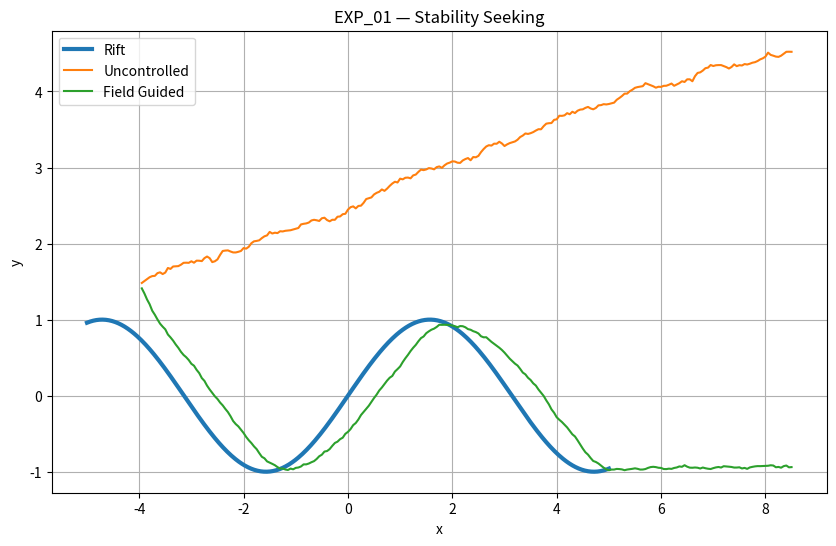
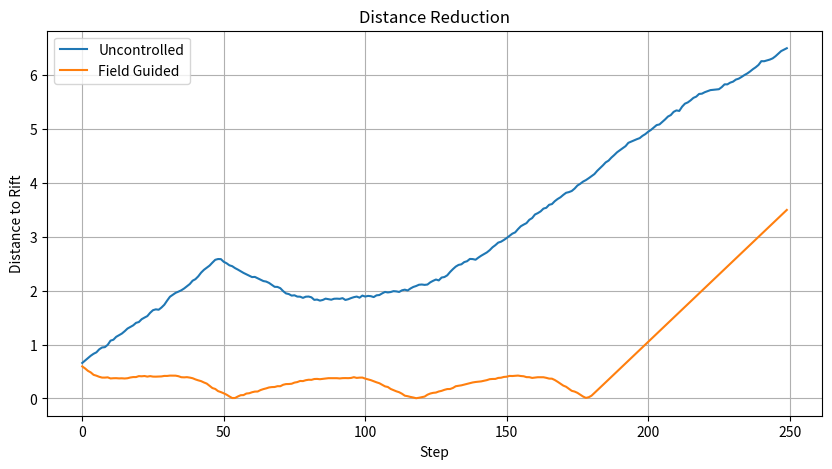

Generate these figures, in order, with matplotlib:
"""
EXP_01_STABILITY_SEEKING

Goal:
Test whether a simple field-aware controller can
reduce distance to the stability corridor (rift)
compared to an uncontrolled trajectory.

NEXAH Navigation Validation
2026
"""

import numpy as np
import matplotlib.pyplot as plt


# ============================================================
# Synthetic Rift
# ============================================================

x_rift = np.linspace(-5, 5, 500)
y_rift = np.sin(x_rift)


# ============================================================
# Distance to Rift
# ============================================================

def distance_to_rift(x, y):

    dx = x_rift - x
    dy = y_rift - y

    d = np.sqrt(dx**2 + dy**2)

    idx = np.argmin(d)

    return d[idx], idx


# ============================================================
# Uncontrolled Trajectory
# ============================================================

def simulate_uncontrolled(n_steps=250):

    x = -4.0
    y = 1.5

    xs = []
    ys = []
    ds = []

    for _ in range(n_steps):

        x += 0.05
        y += 0.01 + np.random.normal(0, 0.02)

        d, _ = distance_to_rift(x, y)

        xs.append(x)
        ys.append(y)
        ds.append(d)

    return np.array(xs), np.array(ys), np.array(ds)


# ============================================================
# Field-Guided Trajectory
# ============================================================

def simulate_guided(n_steps=250):

    x = -4.0
    y = 1.5

    xs = []
    ys = []
    ds = []

    for _ in range(n_steps):

        d, idx = distance_to_rift(x, y)

        target_y = y_rift[idx]

        correction = 0.15 * (target_y - y)

        x += 0.05
        y += correction + np.random.normal(0, 0.01)

        d, _ = distance_to_rift(x, y)

        xs.append(x)
        ys.append(y)
        ds.append(d)

    return np.array(xs), np.array(ys), np.array(ds)


# ============================================================
# Run
# ============================================================

xu, yu, du = simulate_uncontrolled()
xg, yg, dg = simulate_guided()


# ============================================================
# Plot 1
# ============================================================

plt.figure(figsize=(10, 6))

plt.plot(x_rift, y_rift,
         linewidth=3,
         label="Rift")

plt.plot(xu, yu,
         label="Uncontrolled")

plt.plot(xg, yg,
         label="Field Guided")

plt.xlabel("x")
plt.ylabel("y")

plt.title("EXP_01 — Stability Seeking")

plt.legend()
plt.grid(True)

plt.savefig(
    "exp01_navigation_trajectory.png",
    dpi=300,
    bbox_inches="tight"
)

plt.close()


# ============================================================
# Plot 2
# ============================================================

plt.figure(figsize=(10, 5))

plt.plot(du,
         label="Uncontrolled")

plt.plot(dg,
         label="Field Guided")

plt.xlabel("Step")
plt.ylabel("Distance to Rift")

plt.title("Distance Reduction")

plt.legend()
plt.grid(True)

plt.savefig(
    "exp01_distance_comparison.png",
    dpi=300,
    bbox_inches="tight"
)

plt.close()


# ============================================================
# Metrics
# ============================================================

print("\nEXP_01 RESULTS")
print("-" * 40)

print(
    f"Mean distance (uncontrolled): "
    f"{np.mean(du):.4f}"
)

print(
    f"Mean distance (guided): "
    f"{np.mean(dg):.4f}"
)

improvement = (
    1 - np.mean(dg) / np.mean(du)
) * 100

print(
    f"Distance reduction: "
    f"{improvement:.2f}%"
)
